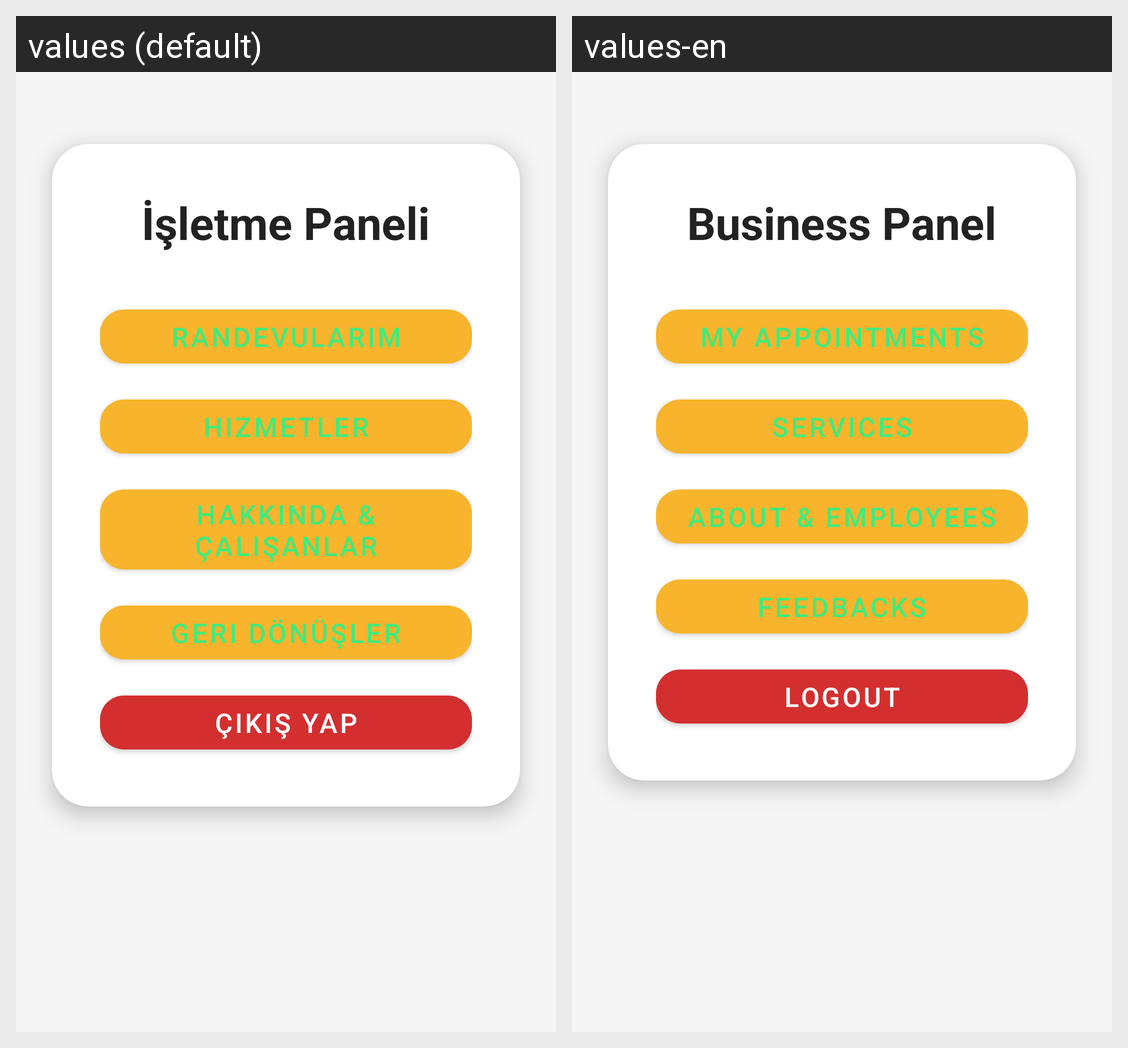

For this localized Android screen grid, give each drawn string resource with its value in every locale shown.
Android screen res/layout/activity_main_isletme_ekrani.xml rendered under 2 locales, left to right: values (default), values-en. Device: Nexus 5 (rendered at 1080×1920; each locale shown at half size, 540×960, under a caption strip naming it); theme Theme.EkranDeneme.
Strings drawn on this screen, with the default value and each locale's value (text and hints the layout hard-codes, and strings that could not be matched under every locale, appear in the picture but are not listed):

business_panel
  values: İşletme Paneli
  values-en: Business Panel

appointments
  values: Randevularım
  values-en: My Appointments

services
  values: Hizmetler
  values-en: Services

about_and_employees
  values: Hakkında & Çalışanlar
  values-en: About & Employees

feedbacks
  values: Geri Dönüşler
  values-en: Feedbacks

logout
  values: Çıkış Yap
  values-en: Logout
